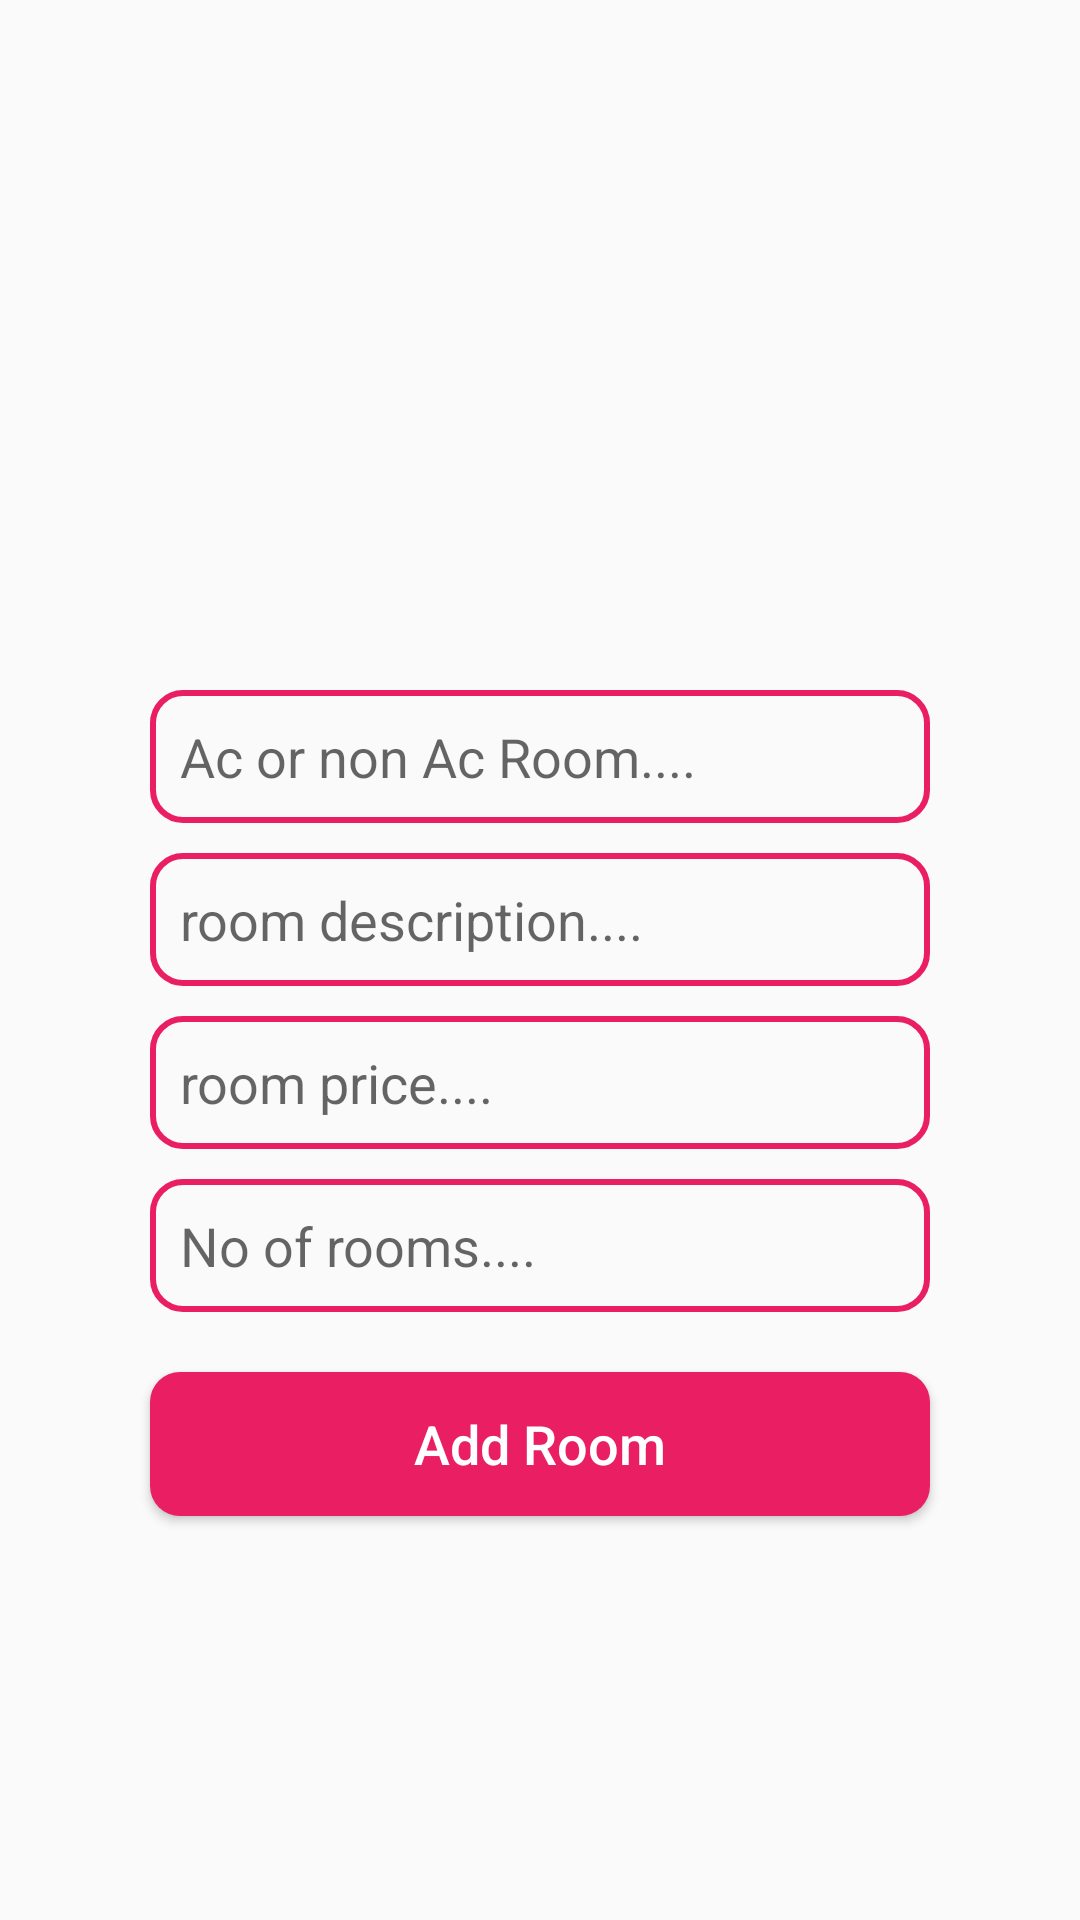

Write the Android layout XML for this screen, with the resource values it uses.
<!-- AndroidManifest.xml: application theme AppTheme -->
<!-- res/layout/activity_add_new_room.xml -->
<?xml version="1.0" encoding="utf-8"?>
<RelativeLayout xmlns:android="http://schemas.android.com/apk/res/android"
    xmlns:app="http://schemas.android.com/apk/res-auto"
    xmlns:tools="http://schemas.android.com/tools"
    android:layout_width="match_parent"
    android:layout_height="match_parent"
    tools:context=".Agent.AddNewRoomActivity">


    <ImageView
        android:id="@+id/select_room_img"
        android:layout_width="350dp"
        android:layout_height="200dp"
        android:layout_centerHorizontal="true"
        android:layout_marginTop="10dp"
        android:cropToPadding="false"
        android:scaleType="centerCrop"
        android:src="@drawable/select_room_image" />

    <EditText
        android:id="@+id/ac_or_nonac"
        android:layout_width="match_parent"
        android:layout_height="wrap_content"
        android:layout_below="@+id/select_room_img"
        android:layout_marginLeft="50dp"
        android:layout_marginTop="20dp"
        android:layout_marginRight="50dp"
        android:background="@drawable/inputs"
        android:hint="Ac or non Ac Room...."
        android:inputType="textMultiLine"
        android:padding="10dp" />

    <EditText
        android:id="@+id/room_description"
        android:layout_width="match_parent"
        android:layout_height="wrap_content"
        android:layout_below="@+id/ac_or_nonac"
        android:layout_marginLeft="50dp"
        android:layout_marginTop="10dp"
        android:layout_marginRight="50dp"
        android:background="@drawable/inputs"
        android:hint="room description...."
        android:inputType="textMultiLine"
        android:padding="10dp" />

    <EditText
        android:id="@+id/room_price"
        android:layout_width="match_parent"
        android:layout_height="wrap_content"
        android:layout_below="@+id/room_description"
        android:layout_marginLeft="50dp"
        android:layout_marginTop="10dp"
        android:layout_marginRight="50dp"
        android:background="@drawable/inputs"
        android:hint="room price...."
        android:inputType="textMultiLine"
        android:padding="10dp" />

    <EditText
        android:id="@+id/no_of_rooms"
        android:layout_width="match_parent"
        android:layout_height="wrap_content"
        android:layout_below="@+id/room_price"
        android:layout_marginLeft="50dp"
        android:layout_marginTop="10dp"
        android:layout_marginRight="50dp"
        android:background="@drawable/inputs"
        android:hint="No of rooms...."
        android:inputType="textMultiLine"
        android:padding="10dp" />

    <Button
        android:id="@+id/add_new_room"
        android:layout_width="match_parent"
        android:layout_height="wrap_content"
        android:layout_below="@+id/no_of_rooms"
        android:layout_marginLeft="50dp"
        android:layout_marginTop="20dp"
        android:layout_marginRight="50dp"
        android:background="@drawable/buttons"
        android:text="Add Room"
        android:textAllCaps="false"
        android:textColor="#FFFF"
        android:textSize="18sp" />


</RelativeLayout>
<!-- resources referenced by this layout -->
<resources>
  <!-- drawable buttons (drawable) -->
  <?xml version="1.0" encoding="utf-8"?>
  <shape xmlns:android="http://schemas.android.com/apk/res/android">
      <solid
          android:color="@color/colorPrimary">
  
      </solid>
      <corners
          android:radius="10dp">
      </corners>
  
  </shape>
  <!-- drawable inputs (drawable) -->
  <?xml version="1.0" encoding="utf-8"?>
  <shape xmlns:android="http://schemas.android.com/apk/res/android">
  <stroke
      android:color="@color/colorPrimary"
      android:width="2dp">
  
  </stroke>
      <corners
          android:radius="10dp"></corners>
  </shape>
  <style name="AppTheme" parent="Theme.AppCompat.Light.NoActionBar">
          
          <item name="colorPrimary">@color/colorPrimary</item>
          <item name="colorPrimaryDark">@color/colorPrimaryDark</item>
          <item name="colorAccent">#FFF</item>
  
  
  
      </style>
  <color name="colorPrimary">#e91e63</color>
  <color name="colorPrimaryDark">#3700B3</color>
</resources>
